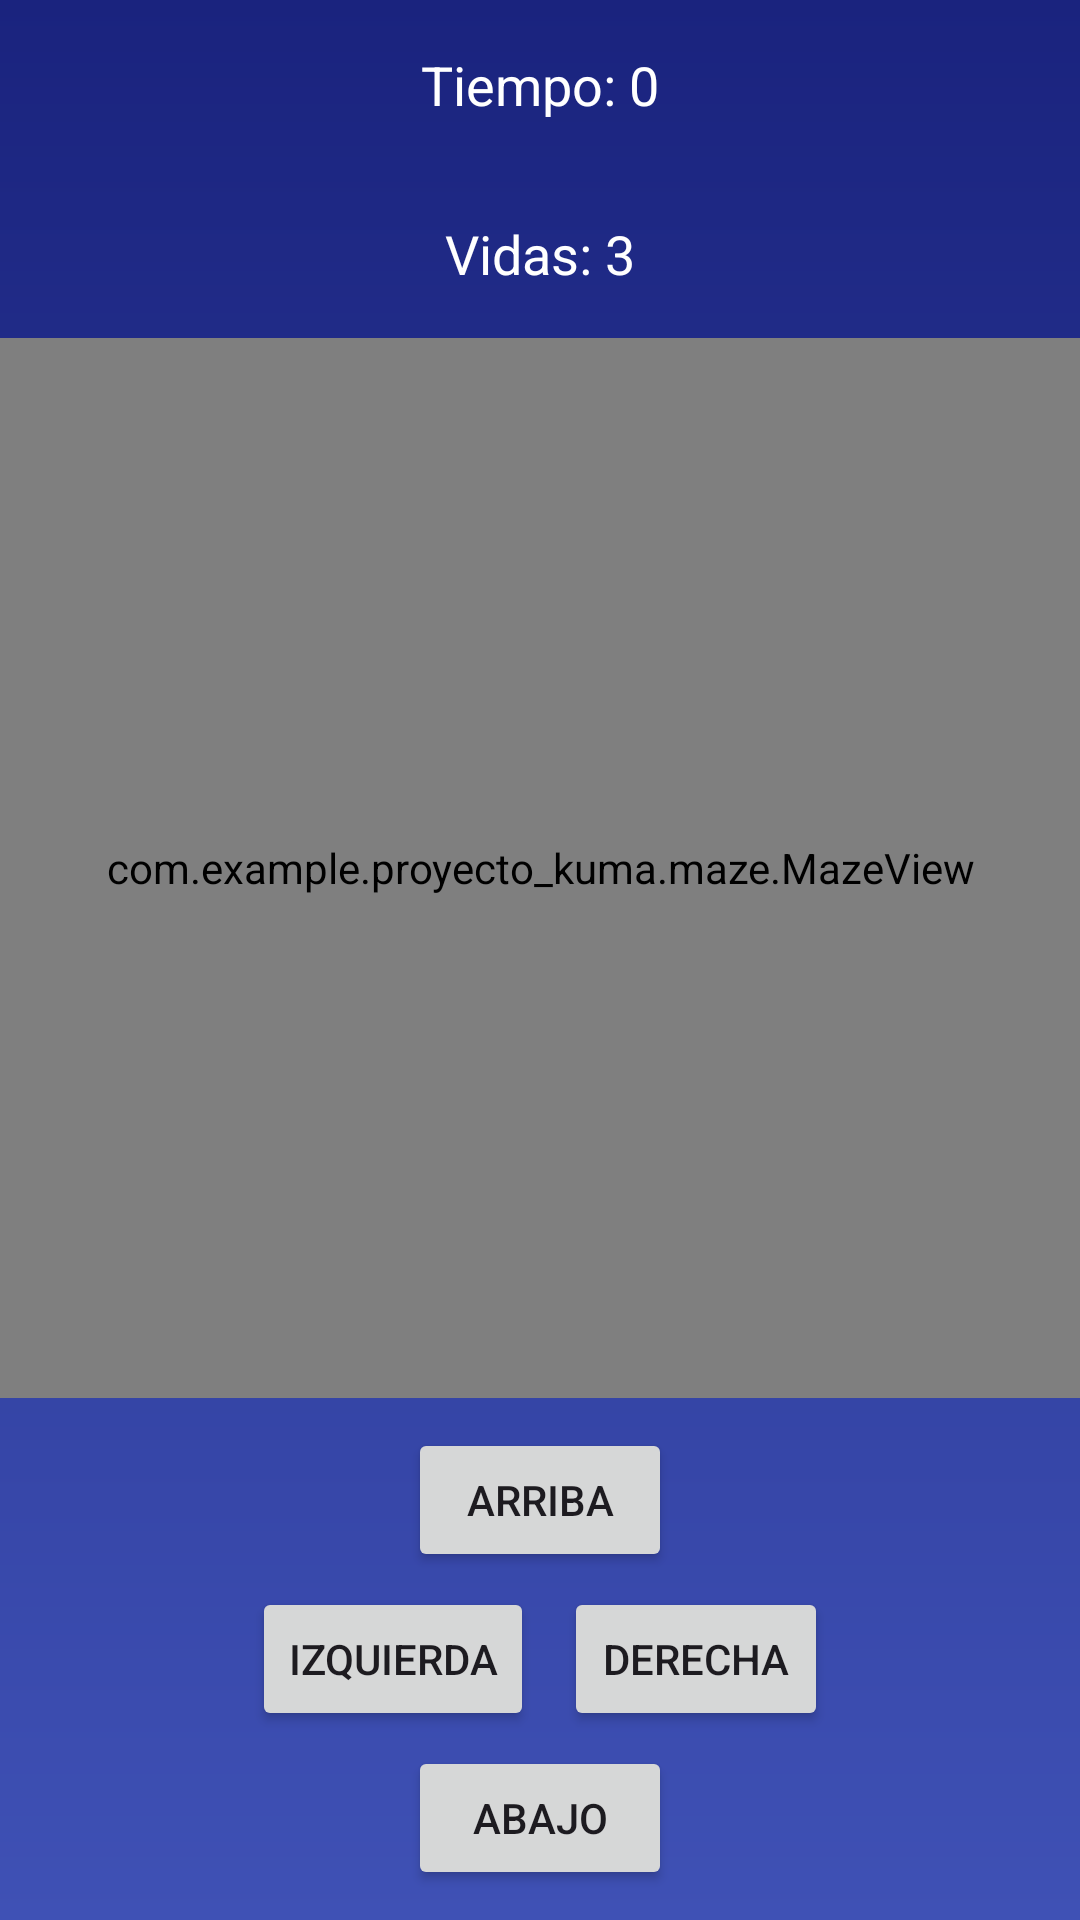

Reconstruct the res/layout file that produces this screen, plus the resources it refers to.
<!-- AndroidManifest.xml: application theme Theme.Proyecto_KUMA -->
<!-- res/layout/activity_game_maze.xml -->
<?xml version="1.0" encoding="utf-8"?>
<LinearLayout xmlns:android="http://schemas.android.com/apk/res/android"
    android:layout_width="match_parent"
    android:layout_height="match_parent"
    android:orientation="vertical"
    android:background="@drawable/background_gradient"
    android:gravity="center_horizontal">

    <TextView
        android:id="@+id/timerTextView"
        android:layout_width="wrap_content"
        android:layout_height="wrap_content"
        android:text="Tiempo: 0"
        android:textSize="18sp"
        android:textColor="@color/white"
        android:padding="16dp"/>

    <TextView
        android:id="@+id/livesTextView"
        android:layout_width="wrap_content"
        android:layout_height="wrap_content"
        android:text="Vidas: 3"
        android:textSize="18sp"
        android:textColor="@color/white"
        android:padding="16dp"/>

    <com.example.proyecto_kuma.maze.MazeView
        android:id="@+id/mazeView"
        android:layout_width="match_parent"
        android:layout_height="0dp"
        android:layout_weight="1"
        android:background="#E0E0E0"/>

    
    <LinearLayout
        android:layout_width="match_parent"
        android:layout_height="wrap_content"
        android:orientation="vertical"
        android:gravity="center_horizontal">

        <Button
            android:id="@+id/buttonUp"
            android:layout_width="wrap_content"
            android:layout_height="wrap_content"
            android:text="Arriba"
            android:layout_marginTop="10dp"/>

        <LinearLayout
            android:layout_width="wrap_content"
            android:layout_height="wrap_content"
            android:orientation="horizontal">

            <Button
                android:id="@+id/buttonLeft"
                android:layout_width="wrap_content"
                android:layout_height="wrap_content"
                android:text="Izquierda"
                android:layout_margin="5dp"/>

            <Button
                android:id="@+id/buttonRight"
                android:layout_width="wrap_content"
                android:layout_height="wrap_content"
                android:text="Derecha"
                android:layout_margin="5dp"/>
        </LinearLayout>

        <Button
            android:id="@+id/buttonDown"
            android:layout_width="wrap_content"
            android:layout_height="wrap_content"
            android:text="Abajo"
            android:layout_marginBottom="10dp"/>
    </LinearLayout>
</LinearLayout>
<!-- resources referenced by this layout -->
<resources>
  <!-- drawable background_gradient (drawable) -->
  <?xml version="1.0" encoding="utf-8"?>
  <layer-list xmlns:android="http://schemas.android.com/apk/res/android">
      <item>
          <shape android:shape="rectangle">
              <gradient
                  android:startColor="#3F51B5"
                  android:endColor="#1A237E"
                  android:angle="90" />
          </shape>
      </item>
  </layer-list>
  <style name="Theme.Proyecto_KUMA" parent="Base.Theme.Proyecto_KUMA" />
  <style name="Base.Theme.Proyecto_KUMA" parent="Theme.Material3.DayNight.NoActionBar">
          
          
      </style>
  <!-- not gathered from this repository: default colours our renderer supplied (Android Studio template values) -->
  <color name="white">#FFFFFFFF</color>
</resources>
